Run: headless pygame with SDL's dummy video driver; simulated clock (each Clock.tick advances the game by its frame time, no real sleeping); random seed 0; keys injected as events and as key.get_pressed() state; mouse plan: one left click at the window centre at the start of phase 2, then a move to the lower-right quarter at the start of phase 3.
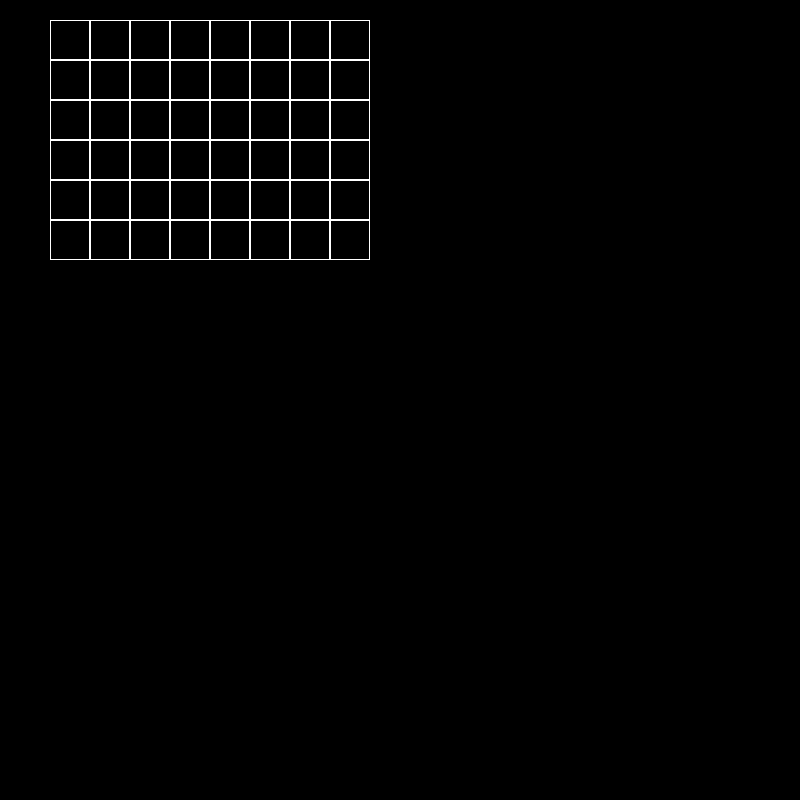
Frame 1 of 4 · flips 1–60 · no input
Frame 2 of 4 · flips 61–180 · clicked the window centre · tapped SPACE, RETURN · held RIGHT (→), D · screen unchanged from frame 1, image omitted
Frame 3 of 4 · flips 181–300 · moved the mouse to the lower-right quarter · held DOWN (↓), S · screen unchanged from frame 2, image omitted
Frame 4 of 4 · flips 301–420 · held LEFT (←), A, UP (↑), W · screen unchanged from frame 3, image omitted

The pygame program that drew these frames:

import pygame


class Board:
    # создание поля
    def __init__(self, width=10, height=10):
        self.width = width
        self.height = height
        self.board = [[0] * width for _ in range(height)]
        # значения по умолчанию
        self.left = 10
        self.top = 10
        self.cell_size = 30

    # настройка внешнего вида
    def set_view(self, left, top, cell_size):
        self.left = left
        self.top = top
        self.cell_size = cell_size

    def render(self, screen):
        for row in range(self.height):
            for col in range(self.width):
                pygame.draw.rect(screen, "white",
                                 (self.left + self.cell_size * col, self.top + self.cell_size * row,
                                  self.cell_size, self.cell_size), 1)
                if self.board[row][col] == 1:
                    pygame.draw.rect(screen, "white",
                                     (self.left + self.cell_size * col, self.top + self.cell_size * row,
                                      self.cell_size, self.cell_size))

    def get_click(self, mouse_pos):
        cell = self.get_cell(mouse_pos)
        self.on_click(cell)

    def get_cell(self, mouse_pos):
        x = mouse_pos[0] - self.left
        y = mouse_pos[1] - self.top
        if x < 0 or y < 0:
            return None
        col = x // self.cell_size
        row = y // self.cell_size
        if col >= self.width or row >= self.height:
            return None
        return col, row

    def on_click(self, cell_coords):
        if cell_coords:
            self.board[cell_coords[1]][cell_coords[0]] = (self.board[cell_coords[1]][cell_coords[0]] + 1) % 2


if __name__ == '__main__':
    pygame.init()
    pygame.display.set_caption('Клетчатое поле')
    size = width, height = 800, 800
    screen = pygame.display.set_mode(size)
    board = Board(8, 6)
    board.set_view(50, 20, 40)
    running = True
    while running:
        for event in pygame.event.get():
            if event.type == pygame.QUIT:
                running = False
            if event.type == pygame.MOUSEBUTTONDOWN:
                board.get_click(event.pos)

        screen.fill((0, 0, 0))
        board.render(screen)
        pygame.display.flip()
    pygame.quit()
